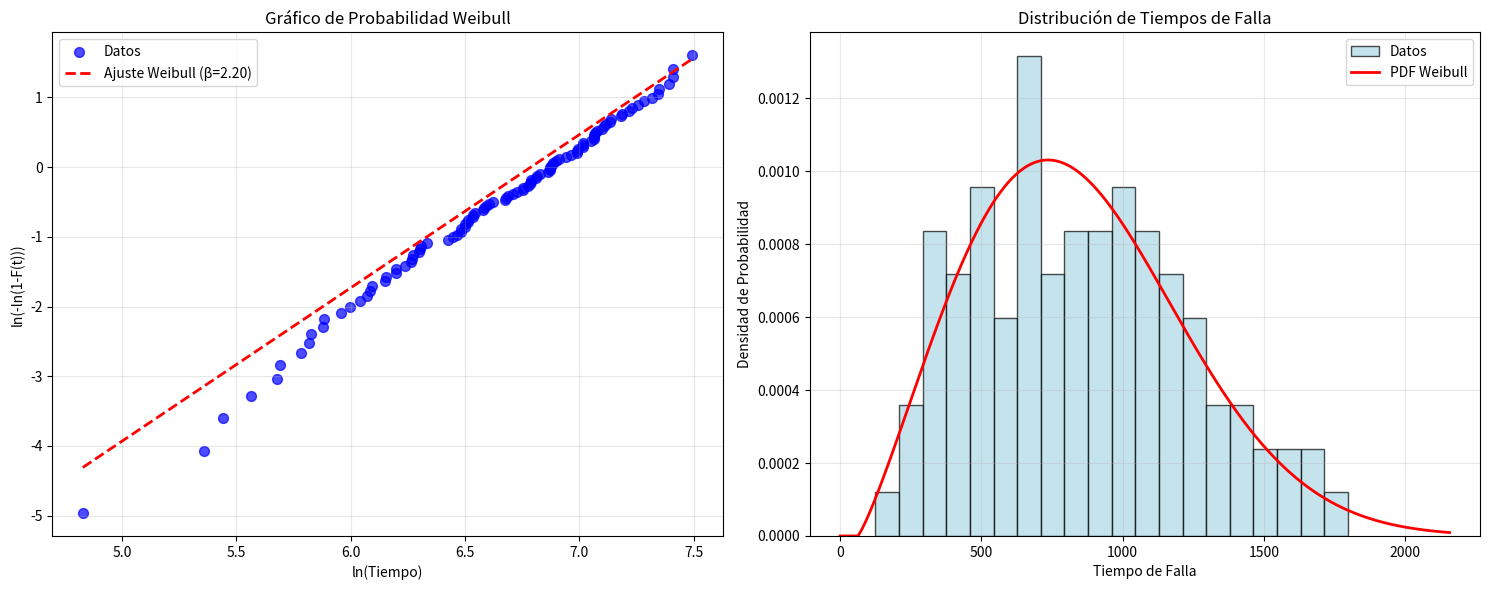
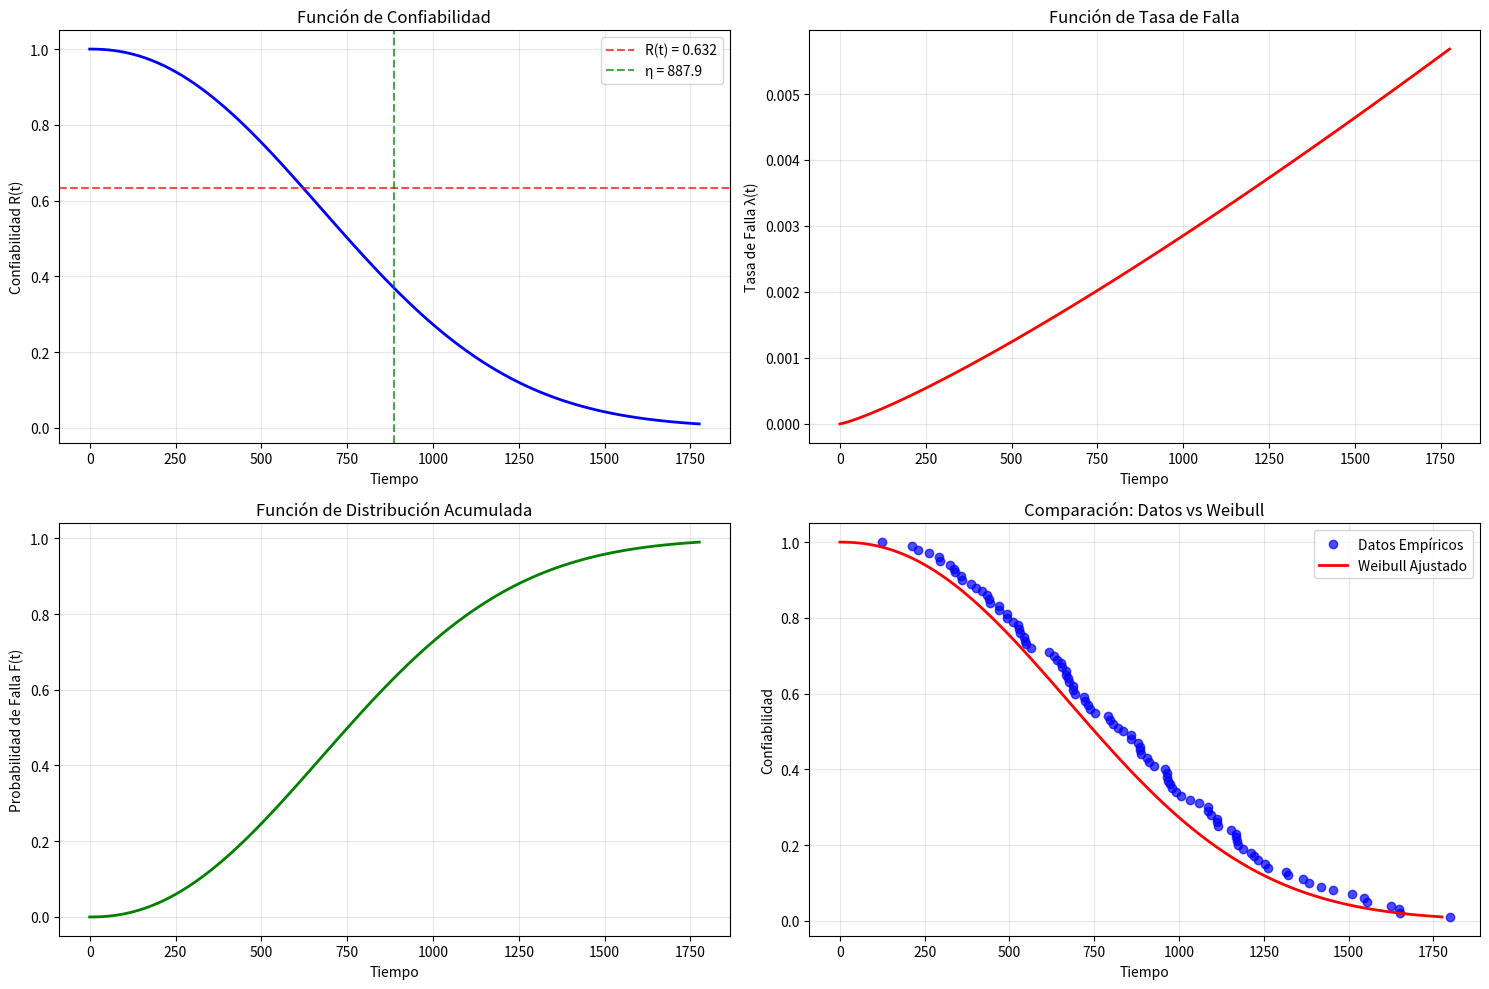

Python code for these plots, in order:
# -----------------------------------------------------------------------------
# Módulo: CURVA2.py
# Propósito: Ajustar distribución Weibull de 2 parámetros a datos de falla y mostrar resultados
# Aplicación: Ingeniería de confiabilidad, análisis de fallas
# Dependencias: numpy, matplotlib, scipy
# Uso: Ejecutar el script para ajustar el modelo Weibull y mostrar el gráfico
# -----------------------------------------------------------------------------

import numpy as np
import matplotlib.pyplot as plt
from scipy import stats
from scipy.optimize import curve_fit
import pandas as pd
import seaborn as sns

class AnalizadorWeibull:
    """
    Clase para análisis de confiabilidad usando distribución Weibull
    """
    
    def __init__(self):
        self.datos = None
        self.parametros = None
        self.resultados = {}
        
    def cargar_datos(self, datos):
        """
        Carga datos de falla
        
        Args:
            datos: array o lista con tiempos de falla
        """
        self.datos = np.array(datos)
        print(f"Datos cargados: {len(self.datos)} fallas")
        
    def generar_datos_ejemplo(self, n_muestras=50, forma=2.5, escala=1000):
        """
        Genera datos de ejemplo con distribución Weibull
        
        Args:
            n_muestras: número de muestras
            forma: parámetro de forma (beta)
            escala: parámetro de escala (eta)
        """
        np.random.seed(42)
        self.datos = np.random.weibull(forma, n_muestras) * escala
        print(f"Datos de ejemplo generados: {n_muestras} fallas")
        print(f"Parámetros reales: forma={forma}, escala={escala}")
        return self.datos
    
    def ajustar_weibull(self):
        """
        Ajusta distribución Weibull de 2 parámetros a los datos
        """
        if self.datos is None:
            print("Error: No hay datos cargados")
            return None
            
        # Ajustar Weibull usando scipy
        forma, loc, escala = stats.weibull_min.fit(self.datos)
        
        # Para Weibull de 2 parámetros, loc debería ser 0
        if abs(loc) > 0.01 * escala:
            print(f"Advertencia: loc = {loc:.2f}, considerando Weibull de 3 parámetros")
        
        self.parametros = {
            'forma': forma,
            'escala': escala,
            'loc': loc
        }
        
        print(f"Ajuste Weibull completado:")
        print(f"  Parámetro de forma (β): {forma:.3f}")
        print(f"  Parámetro de escala (η): {escala:.3f}")
        print(f"  Parámetro de localización: {loc:.3f}")
        
        return self.parametros
    
    def calcular_metricas_confiabilidad(self):
        """
        Calcula métricas de confiabilidad usando los parámetros Weibull
        """
        if self.parametros is None:
            print("Error: Primero ajuste la distribución Weibull")
            return None
            
        forma = self.parametros['forma']
        escala = self.parametros['escala']
        
        # Tiempo medio de vida (MTTF)
        mttf = escala * np.exp(np.log(2) / forma)
        
        # Vida característica (tiempo al 63.2% de fallas)
        vida_caracteristica = escala
        
        # Tiempo al 10%, 50% y 90% de fallas
        t10 = escala * (-np.log(0.9)) ** (1/forma)
        t50 = escala * (-np.log(0.5)) ** (1/forma)
        t90 = escala * (-np.log(0.1)) ** (1/forma)
        
        # Función de confiabilidad en diferentes tiempos
        tiempos_eval = np.linspace(0, escala * 2, 100)
        confiabilidad = np.exp(-(tiempos_eval / escala) ** forma)
        
        # Función de tasa de falla
        tasa_falla = (forma / escala) * (tiempos_eval / escala) ** (forma - 1)
        
        metricas = {
            'mttf': mttf,
            'vida_caracteristica': vida_caracteristica,
            't10': t10,
            't50': t50,
            't90': t90,
            'tiempos_eval': tiempos_eval,
            'confiabilidad': confiabilidad,
            'tasa_falla': tasa_falla
        }
        
        self.resultados['metricas'] = metricas
        
        return metricas
    
    def grafico_probabilidad_weibull(self):
        """
        Genera gráfico de probabilidad Weibull
        """
        if self.datos is None:
            print("Error: No hay datos cargados")
            return
            
        # Ordenar datos
        datos_ordenados = np.sort(self.datos)
        n = len(datos_ordenados)
        
        # Calcular probabilidades de falla (método de median rank)
        prob_falla = [(i - 0.3) / (n + 0.4) for i in range(1, n + 1)]
        
        # Transformación Weibull
        x_weibull = np.log(datos_ordenados)
        y_weibull = np.log(-np.log(1 - np.array(prob_falla)))
        
        # Crear figura
        fig, (ax1, ax2) = plt.subplots(1, 2, figsize=(15, 6))
        
        # Gráfico de probabilidad Weibull
        ax1.scatter(x_weibull, y_weibull, color='blue', alpha=0.7, s=50, label='Datos')
        
        # Línea de ajuste si hay parámetros
        if self.parametros is not None:
            forma = self.parametros['forma']
            escala = self.parametros['escala']
            
            x_line = np.linspace(x_weibull.min(), x_weibull.max(), 100)
            y_line = forma * (x_line - np.log(escala))
            ax1.plot(x_line, y_line, 'r--', linewidth=2, 
                    label=f'Ajuste Weibull (β={forma:.2f})')
        
        ax1.set_xlabel('ln(Tiempo)')
        ax1.set_ylabel('ln(-ln(1-F(t)))')
        ax1.set_title('Gráfico de Probabilidad Weibull')
        ax1.grid(True, alpha=0.3)
        ax1.legend()
        
        # Histograma con ajuste
        ax2.hist(self.datos, bins=min(20, len(self.datos)//3), density=True, 
                alpha=0.7, color='lightblue', edgecolor='black', label='Datos')
        
        if self.parametros is not None:
            # Función de densidad Weibull
            x_teorico = np.linspace(0, self.datos.max() * 1.2, 1000)
            pdf_weibull = stats.weibull_min.pdf(x_teorico, 
                                              self.parametros['forma'],
                                              self.parametros['loc'],
                                              self.parametros['escala'])
            ax2.plot(x_teorico, pdf_weibull, 'r-', linewidth=2, label='PDF Weibull')
        
        ax2.set_xlabel('Tiempo de Falla')
        ax2.set_ylabel('Densidad de Probabilidad')
        ax2.set_title('Distribución de Tiempos de Falla')
        ax2.grid(True, alpha=0.3)
        ax2.legend()
        
        plt.tight_layout()
        plt.show()
    
    def grafico_funciones_confiabilidad(self):
        """
        Genera gráficos de funciones de confiabilidad
        """
        if self.parametros is None:
            print("Error: Primero ajuste la distribución Weibull")
            return
            
        metricas = self.calcular_metricas_confiabilidad()
        if metricas is None:
            return
            
        tiempos = metricas['tiempos_eval']
        confiabilidad = metricas['confiabilidad']
        tasa_falla = metricas['tasa_falla']
        
        fig, ((ax1, ax2), (ax3, ax4)) = plt.subplots(2, 2, figsize=(15, 10))
        
        # 1. Función de confiabilidad
        ax1.plot(tiempos, confiabilidad, 'b-', linewidth=2)
        ax1.set_xlabel('Tiempo')
        ax1.set_ylabel('Confiabilidad R(t)')
        ax1.set_title('Función de Confiabilidad')
        ax1.grid(True, alpha=0.3)
        ax1.axhline(y=0.632, color='r', linestyle='--', alpha=0.7, 
                   label='R(t) = 0.632')
        ax1.axvline(x=metricas['vida_caracteristica'], color='g', linestyle='--', 
                   alpha=0.7, label=f'η = {metricas["vida_caracteristica"]:.1f}')
        ax1.legend()
        
        # 2. Función de tasa de falla
        ax2.plot(tiempos, tasa_falla, 'r-', linewidth=2)
        ax2.set_xlabel('Tiempo')
        ax2.set_ylabel('Tasa de Falla λ(t)')
        ax2.set_title('Función de Tasa de Falla')
        ax2.grid(True, alpha=0.3)
        
        # 3. Función de distribución acumulada
        f_t = 1 - confiabilidad
        ax3.plot(tiempos, f_t, 'g-', linewidth=2)
        ax3.set_xlabel('Tiempo')
        ax3.set_ylabel('Probabilidad de Falla F(t)')
        ax3.set_title('Función de Distribución Acumulada')
        ax3.grid(True, alpha=0.3)
        
        # 4. Comparación con datos reales
        if self.datos is not None:
            # Función de supervivencia empírica
            datos_ordenados = np.sort(self.datos)
            n = len(datos_ordenados)
            supervivencia_empirica = [(n - i) / n for i in range(n)]
            
            ax4.plot(datos_ordenados, supervivencia_empirica, 'bo', alpha=0.7, 
                    label='Datos Empíricos')
            ax4.plot(tiempos, confiabilidad, 'r-', linewidth=2, label='Weibull Ajustado')
            ax4.set_xlabel('Tiempo')
            ax4.set_ylabel('Confiabilidad')
            ax4.set_title('Comparación: Datos vs Weibull')
            ax4.grid(True, alpha=0.3)
            ax4.legend()
        
        plt.tight_layout()
        plt.show()
    
    def test_bondad_ajuste(self):
        """
        Realiza test de bondad de ajuste (Kolmogorov-Smirnov)
        """
        if self.parametros is None:
            print("Error: Primero ajuste la distribución Weibull")
            return None
            
        # Test Kolmogorov-Smirnov
        ks_statistic, p_value = stats.kstest(self.datos, 'weibull_min', 
                                           args=(self.parametros['forma'],
                                                 self.parametros['loc'],
                                                 self.parametros['escala']))
        
        print("\nTEST DE BONDAD DE AJUSTE (Kolmogorov-Smirnov):")
        print(f"Estadístico KS: {ks_statistic:.4f}")
        print(f"Valor p: {p_value:.4f}")
        
        if p_value > 0.05:
            print("Conclusión: No se rechaza la hipótesis de que los datos siguen distribución Weibull")
        else:
            print("Conclusión: Se rechaza la hipótesis de que los datos siguen distribución Weibull")
        
        return ks_statistic, p_value
    
    def reporte_completo(self):
        """
        Genera un reporte completo del análisis
        """
        print("=" * 60)
        print("REPORTE DE ANÁLISIS WEIBULL")
        print("=" * 60)
        
        # Información básica
        print(f"Número de fallas: {len(self.datos)}")
        print(f"Tiempo mínimo: {self.datos.min():.2f}")
        print(f"Tiempo máximo: {self.datos.max():.2f}")
        print(f"Tiempo medio: {self.datos.mean():.2f}")
        print(f"Desviación estándar: {self.datos.std():.2f}")
        
        # Parámetros Weibull
        if self.parametros is not None:
            print(f"\nPARÁMETROS WEIBULL:")
            print(f"Forma (β): {self.parametros['forma']:.3f}")
            print(f"Escala (η): {self.parametros['escala']:.3f}")
            print(f"Localización: {self.parametros['loc']:.3f}")
            
            # Interpretación del parámetro de forma
            forma = self.parametros['forma']
            if forma < 1:
                print("Interpretación: Tasa de falla decreciente (mortalidad infantil)")
            elif forma == 1:
                print("Interpretación: Tasa de falla constante (fallas aleatorias)")
            else:
                print("Interpretación: Tasa de falla creciente (desgaste)")
        
        # Métricas de confiabilidad
        metricas = self.calcular_metricas_confiabilidad()
        if metricas is not None:
            print(f"\nMÉTRICAS DE CONFIABILIDAD:")
            print(f"MTTF: {metricas['mttf']:.2f}")
            print(f"Vida característica (η): {metricas['vida_caracteristica']:.2f}")
            print(f"T10 (10% fallan antes): {metricas['t10']:.2f}")
            print(f"T50 (50% fallan antes): {metricas['t50']:.2f}")
            print(f"T90 (90% fallan antes): {metricas['t90']:.2f}")
        
        # Test de bondad de ajuste
        self.test_bondad_ajuste()
        
        print("=" * 60)

def ejemplo_uso():
    """
    Ejemplo de uso del módulo de análisis Weibull
    """
    print("EJEMPLO DE ANÁLISIS WEIBULL")
    print("-" * 40)
    
    # Crear instancia
    analizador = AnalizadorWeibull()
    
    # Generar datos de ejemplo
    datos = analizador.generar_datos_ejemplo(100, forma=2.5, escala=1000)
    
    # Ajustar Weibull
    parametros = analizador.ajustar_weibull()
    
    # Generar gráficos
    analizador.grafico_probabilidad_weibull()
    analizador.grafico_funciones_confiabilidad()
    
    # Reporte completo
    analizador.reporte_completo()
    
    return analizador

if __name__ == "__main__":
    ejemplo_uso()
